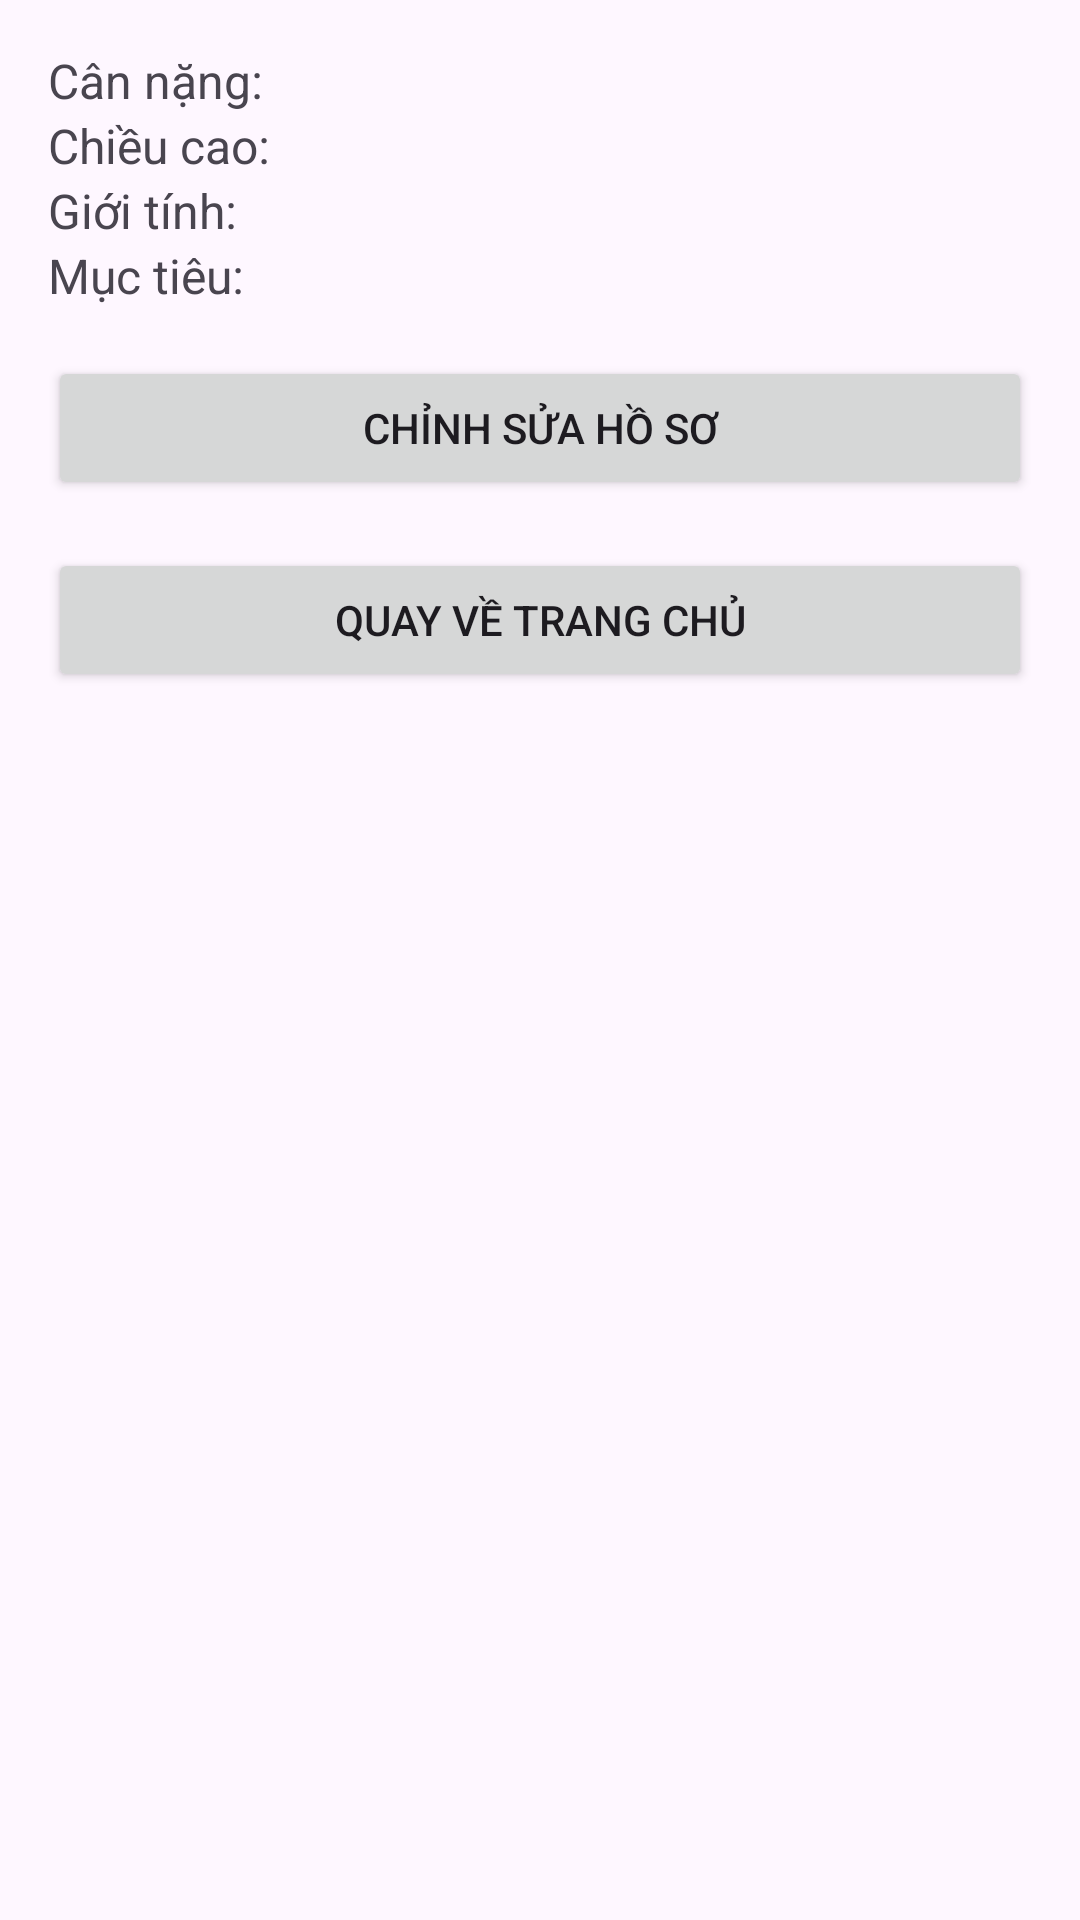

Produce the Android XML layout that renders to this screen, including the resource entries it uses.
<!-- AndroidManifest.xml: application theme Theme.AppCaLories -->
<!-- res/layout/activity_profile_detail.xml -->
<?xml version="1.0" encoding="utf-8"?>
<LinearLayout xmlns:android="http://schemas.android.com/apk/res/android"
    android:layout_width="match_parent"
    android:layout_height="match_parent"
    android:orientation="vertical"
    android:padding="16dp">

    <TextView
        android:id="@+id/txt_weight"
        android:layout_width="match_parent"
        android:layout_height="wrap_content"
        android:text="Cân nặng: "
        android:textSize="16sp" />

    <TextView
        android:id="@+id/txt_height"
        android:layout_width="match_parent"
        android:layout_height="wrap_content"
        android:text="Chiều cao: "
        android:textSize="16sp" />

    <TextView
        android:id="@+id/txt_gender"
        android:layout_width="match_parent"
        android:layout_height="wrap_content"
        android:text="Giới tính: "
        android:textSize="16sp" />

    <TextView
        android:id="@+id/txt_goal"
        android:layout_width="match_parent"
        android:layout_height="wrap_content"
        android:text="Mục tiêu: "
        android:textSize="16sp" />

    <Button
        android:id="@+id/btn_edit_profile"
        android:layout_width="match_parent"
        android:layout_height="wrap_content"
        android:text="Chỉnh sửa hồ sơ"
        android:layout_marginTop="16dp" />
    <Button
        android:id="@+id/btn_back_home"
        android:layout_width="match_parent"
        android:layout_height="wrap_content"
        android:text="Quay về Trang chủ"
        android:layout_marginTop="16dp"/>

</LinearLayout>
<!-- resources referenced by this layout -->
<resources>
  <style name="Theme.AppCaLories" parent="Base.Theme.AppCaLories" />
  <style name="Base.Theme.AppCaLories" parent="Theme.Material3.DayNight.NoActionBar">
          
          
      </style>
</resources>
